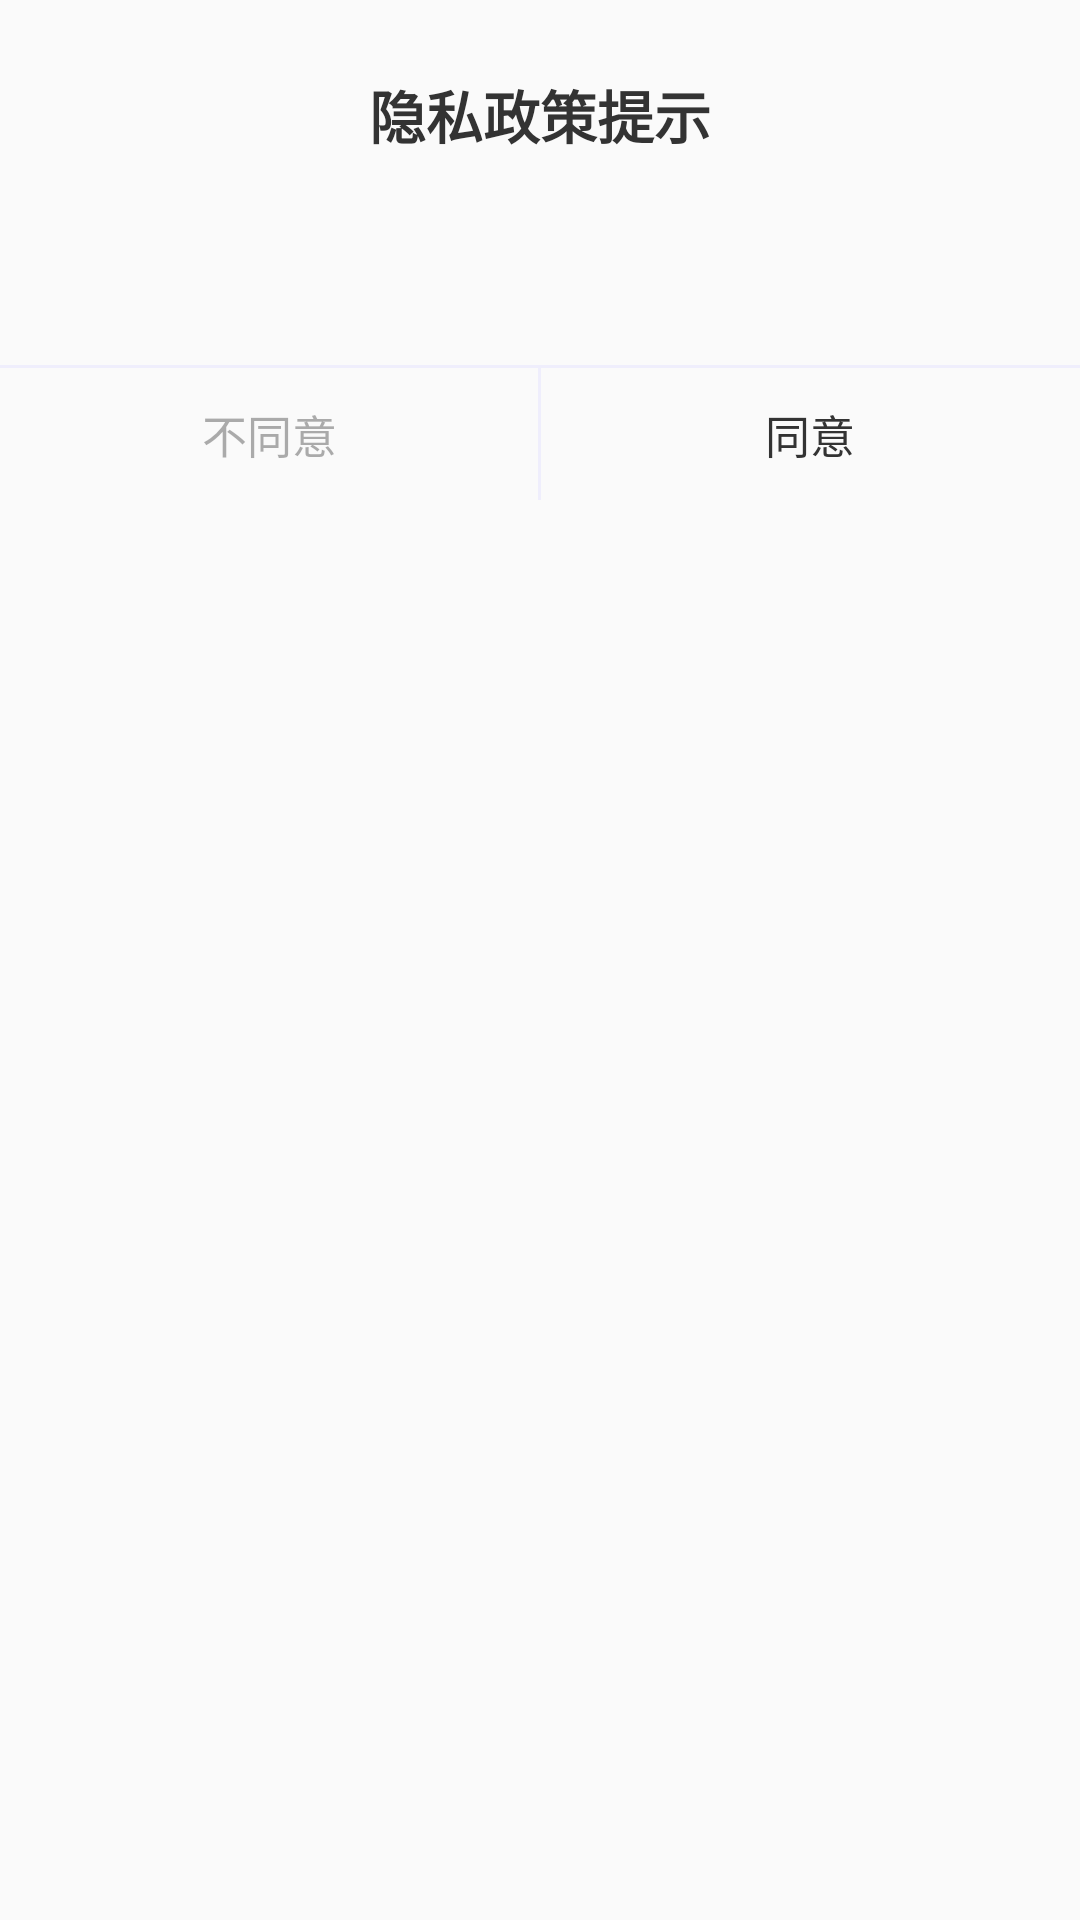

Android layout source for this screen:
<!-- AndroidManifest.xml: application theme Theme.MagicBox -->
<!-- res/layout/dialog_user_argument.xml -->
<?xml version="1.0" encoding="utf-8"?>
<LinearLayout xmlns:android="http://schemas.android.com/apk/res/android"
    xmlns:tools="http://schemas.android.com/tools"
    android:layout_width="match_parent"
    android:layout_height="wrap_content"
    android:background="@drawable/shape_privacy"
    android:orientation="vertical"
    tools:layout_marginHorizontal="40dp">

    <TextView
        android:id="@+id/tv_title"
        android:layout_width="wrap_content"
        android:layout_height="wrap_content"
        android:layout_gravity="center_horizontal"
        android:layout_marginVertical="24dp"
        android:text="@string/privacy_title"
        android:textColor="@color/box_33"
        android:textSize="19sp"
        android:textStyle="bold" />

    <TextView
        android:id="@+id/tv_info"
        android:layout_width="match_parent"
        android:layout_height="wrap_content"
        android:layout_marginHorizontal="16dp"
        android:textColor="@color/box_9e"
        android:textSize="16sp"
        android:textStyle="normal"
        tools:text="@string/privacy_thank" />

    <View
        android:layout_width="match_parent"
        android:layout_height="1dp"
        android:layout_marginTop="24dp"
        android:background="@color/box_efeefc" />

    <LinearLayout
        android:layout_width="match_parent"
        android:layout_height="44dp"
        android:orientation="horizontal">

        <TextView
            android:id="@+id/tv_not_agree"
            android:layout_width="0dp"
            android:layout_height="match_parent"
            android:layout_weight="1"
            android:gravity="center"
            android:text="@string/not_agree"
            android:textColor="@color/box_40_33"
            android:textSize="15sp" />

        <View
            android:layout_width="1dp"
            android:layout_height="match_parent"
            android:background="@color/box_efeefc" />

        <TextView
            android:id="@+id/tv_agree"
            android:layout_width="0dp"
            android:layout_height="match_parent"
            android:layout_weight="1"
            android:gravity="center"
            android:text="@string/agree"
            android:textColor="@color/box_33"
            android:textSize="15sp" />
    </LinearLayout>
</LinearLayout>
<!-- resources referenced by this layout -->
<resources>
  <color name="box_33">#FF333333</color>
  <color name="box_40_33">#66333333</color>
  <color name="box_9e">#FF9E9E9E</color>
  <color name="box_efeefc">#FFEFEEFC</color>
  <string name="agree">同意</string>
  <string name="not_agree">不同意</string>
  <string name="privacy_thank">感谢您信任并使用本应用，为了更好的保护您的隐私和个人信息安全，根据国家相关法律规定和标准更新了</string>
  <string name="privacy_title">隐私政策提示</string>
  <style name="Theme.MagicBox" parent="Theme.AppCompat.Light.NoActionBar">
          
          <item name="colorPrimary">@color/white</item>
          <item name="colorPrimaryVariant">@color/white</item>
          <item name="colorOnPrimary">@color/white</item>
          
          <item name="colorSecondary">@color/teal_200</item>
          <item name="colorSecondaryVariant">@color/teal_700</item>
          <item name="colorOnSecondary">@color/black</item>
          
          <item name="android:statusBarColor" tools:targetApi="l">?attr/colorPrimaryVariant</item>
          
      </style>
  <color name="white">#FFFFFFFF</color>
  <color name="teal_200">#FF03DAC5</color>
  <color name="teal_700">#FF018786</color>
  <color name="black">#FF000000</color>
</resources>
